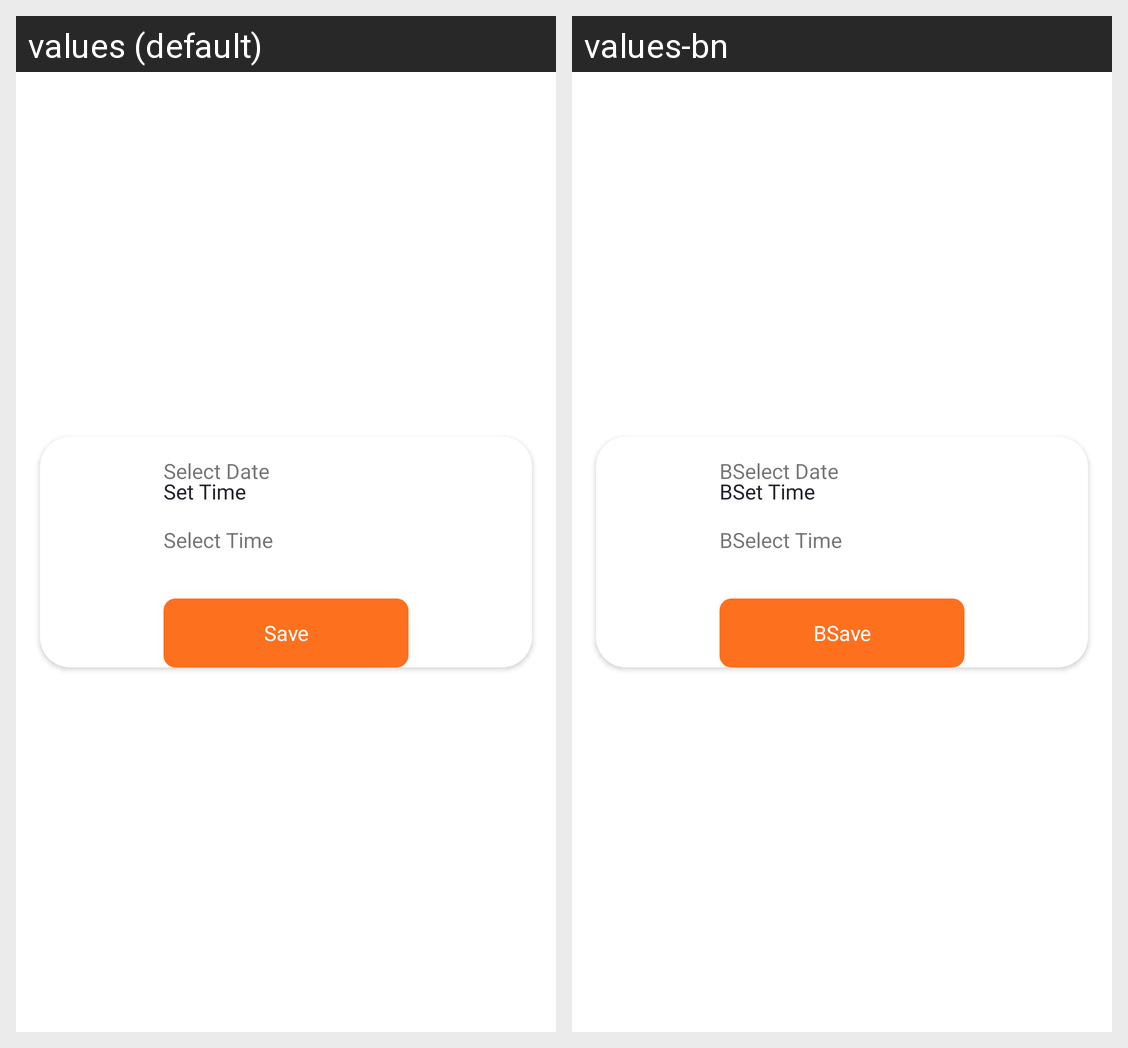

For this localized Android screen grid, give each drawn string resource with its value in every locale shown.
Android screen res/layout/schedule_popup.xml rendered under 2 locales, left to right: values (default), values-bn. Device: Nexus 5 (rendered at 1080×1920; each locale shown at half size, 540×960, under a caption strip naming it); theme Theme.Intercom.
Strings drawn on this screen, with the default value and each locale's value (text and hints the layout hard-codes, and strings that could not be matched under every locale, appear in the picture but are not listed):

select_date
  values: Select Date
  values-bn: BSelect Date

set_time
  values: Set Time
  values-bn: BSet Time

select_time
  values: Select Time
  values-bn: BSelect Time

save
  values: Save
  values-bn: BSave
